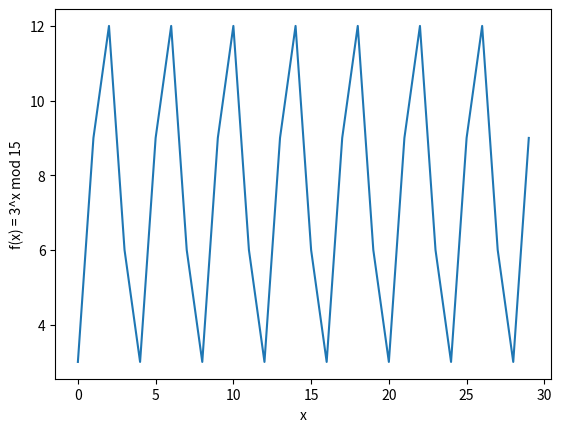

Source code (Python):
import numpy as np
import matplotlib.pyplot as plt

N = 15
A = 3
X_MAX = 31

if __name__ == '__main__':
    # calculate the sequence of f(x) = a^x mod N for x = 1, 2, ..., (X_MAX - 1)
    # ignore x = 0 since it will always be 1 for any a and N
    seq = np.array([(A**x % N) for x in range(1, X_MAX)])

    # plot the sequence
    plt.xlabel('x')
    plt.ylabel(f"f(x) = {A}^x mod {N}")
    plt.plot(seq)
    plt.savefig(f'part1_{A}_{N}.png')

    # find the period of the sequence automatically
    print([i for i in range(X_MAX - 1) if seq[i] == seq[0]])